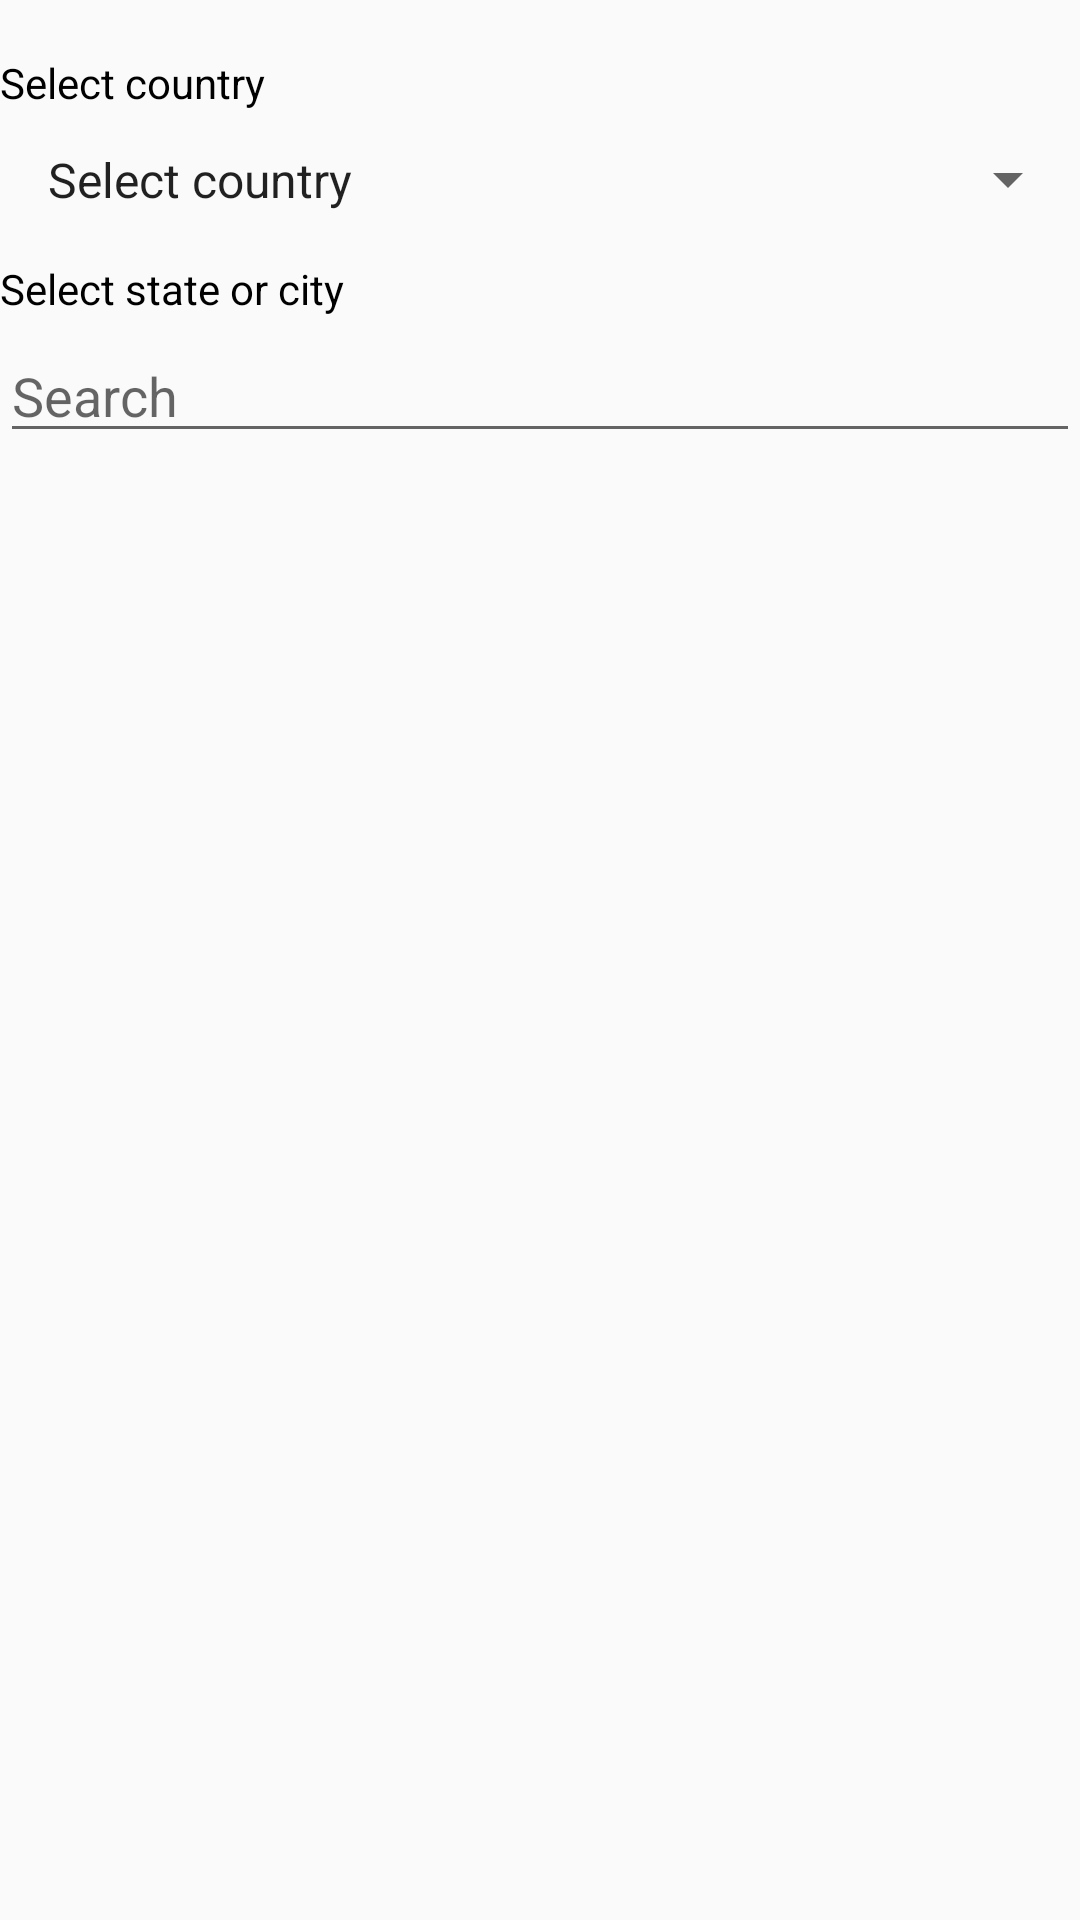

Write the Android layout XML for this screen, with the resource values it uses.
<!-- AndroidManifest.xml: application theme AppTheme -->
<!-- res/layout/activity_main.xml -->
<?xml version="1.0" encoding="utf-8"?>
<LinearLayout
    xmlns:android="http://schemas.android.com/apk/res/android"
    xmlns:app="http://schemas.android.com/apk/res-auto"
    xmlns:tools="http://schemas.android.com/tools"
    android:layout_width="match_parent"
    android:layout_height="match_parent"
    android:layout_gravity="center_vertical"
    android:layout_margin="8dp"
    android:orientation="vertical"
    tools:context=".MainActivity">

    <TextView
        android:layout_width="wrap_content"
        android:layout_height="wrap_content"
        android:layout_marginTop="18dp"
        android:text="Select country"
        android:textColor="@android:color/black"
        android:textSize="14sp" />

    <Spinner
        android:id="@+id/spinner_country"
        android:layout_width="match_parent"
        android:layout_height="wrap_content"
        android:layout_marginTop="4dp"
        android:entries="@array/array_country"
        android:padding="8dp" />

    <TextView
        android:layout_width="wrap_content"
        android:layout_height="wrap_content"
        android:layout_marginTop="8dp"
        android:text="Select state or city"
        android:textColor="@android:color/black"
        android:textSize="14sp" />

    <AutoCompleteTextView
        android:id="@+id/autocomplete"
        android:layout_width="match_parent"
        android:layout_height="wrap_content"
        android:layout_marginTop="4dp"
        android:hint="Search" />

    <ListView
        android:id="@+id/listView"
        android:layout_width="match_parent"
        android:layout_height="match_parent"
        android:layout_marginTop="8dp" />
</LinearLayout>
<!-- resources referenced by this layout -->
<resources>
  <string-array name="array_country">
  
          <item>Select country</item>
          <item>India</item>
          <item>Australia</item>
          <item>USA</item>
  
      </string-array>
  <style name="AppTheme" parent="Theme.AppCompat.Light.NoActionBar">
          
          <item name="colorPrimary">@color/colorPrimary</item>
          <item name="colorPrimaryDark">@color/colorPrimaryDark</item>
          <item name="colorAccent">@color/colorAccent</item>
      </style>
  <!-- not gathered from this repository: default colours our renderer supplied (Android Studio template values) -->
  <color name="colorPrimary">#FF6200EE</color>
  <color name="colorPrimaryDark">#FF3700B3</color>
  <color name="colorAccent">#FF03DAC5</color>
</resources>
